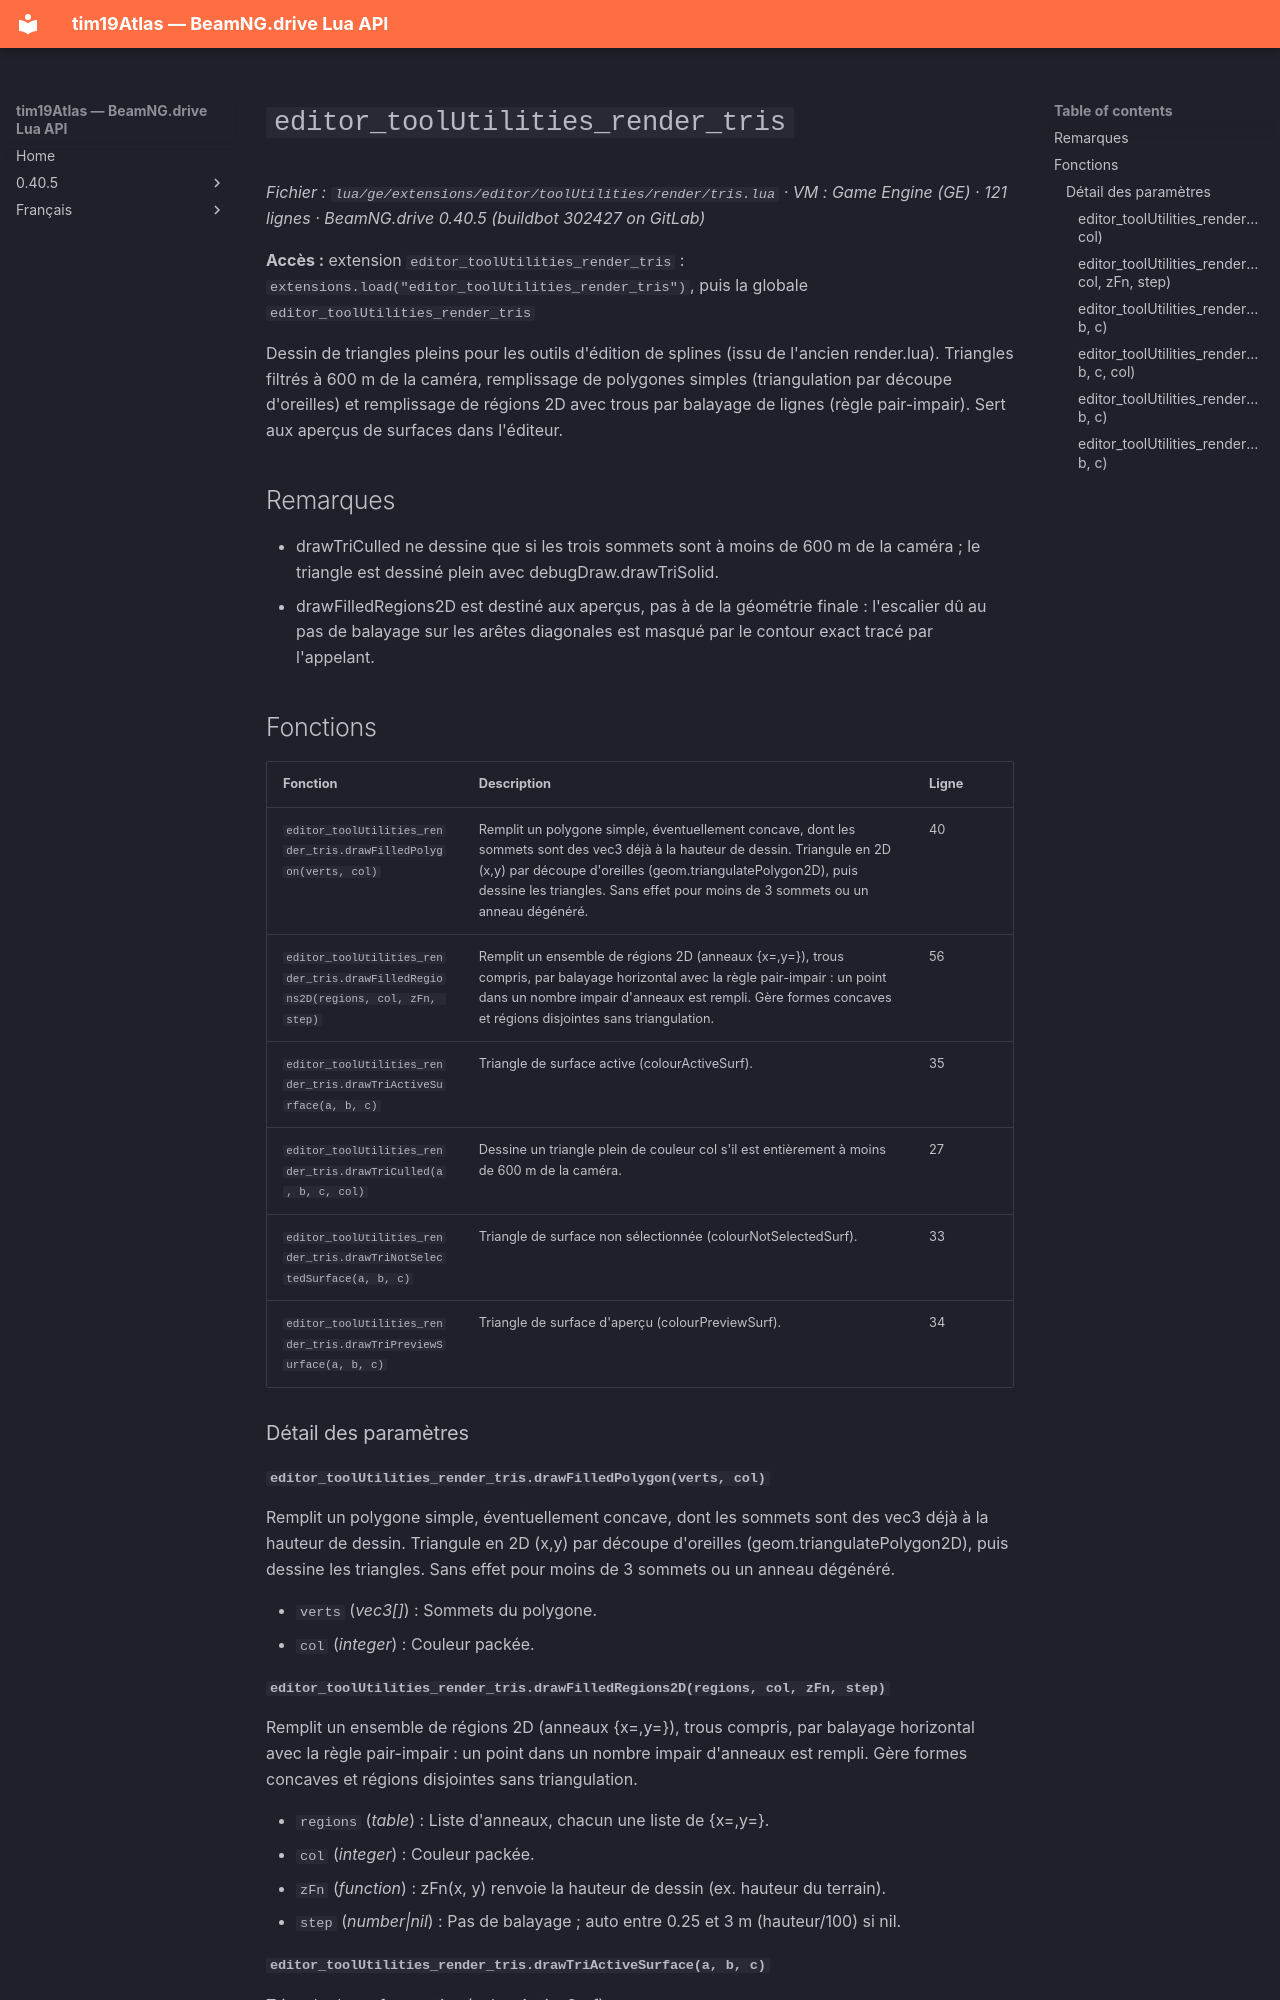

repository: Tim0219800/beamng-lua-atlas · page: fr/0.40.5/ge/extensions/editor/toolUtilities/render/tris.html · generator: mkdocs

# `editor_toolUtilities_render_tris`

*Fichier : `lua/ge/extensions/editor/toolUtilities/render/tris.lua` · VM : Game Engine (GE) · 121 lignes · BeamNG.drive 0.40.5 (buildbot 302427 on GitLab)*

**Accès :** extension `editor_toolUtilities_render_tris` : `extensions.load("editor_toolUtilities_render_tris")`, puis la globale `editor_toolUtilities_render_tris`

Dessin de triangles pleins pour les outils d'édition de splines (issu de l'ancien render.lua). Triangles filtrés à 600 m de la caméra, remplissage de polygones simples (triangulation par découpe d'oreilles) et remplissage de régions 2D avec trous par balayage de lignes (règle pair-impair). Sert aux aperçus de surfaces dans l'éditeur.

## Remarques

- drawTriCulled ne dessine que si les trois sommets sont à moins de 600 m de la caméra ; le triangle est dessiné plein avec debugDraw.drawTriSolid.
- drawFilledRegions2D est destiné aux aperçus, pas à de la géométrie finale : l'escalier dû au pas de balayage sur les arêtes diagonales est masqué par le contour exact tracé par l'appelant.

## Fonctions

| Fonction | Description | Ligne |
|---|---|---|
| `editor_toolUtilities_render_tris.drawFilledPolygon(verts, col)` | Remplit un polygone simple, éventuellement concave, dont les sommets sont des vec3 déjà à la hauteur de dessin. Triangule en 2D (x,y) par découpe d'oreilles (geom.triangulatePolygon2D), puis dessine les triangles. Sans effet pour moins de 3 sommets ou un anneau dégénéré. | 40 |
| `editor_toolUtilities_render_tris.drawFilledRegions2D(regions, col, zFn, step)` | Remplit un ensemble de régions 2D (anneaux {x=,y=}), trous compris, par balayage horizontal avec la règle pair-impair : un point dans un nombre impair d'anneaux est rempli. Gère formes concaves et régions disjointes sans triangulation. | 56 |
| `editor_toolUtilities_render_tris.drawTriActiveSurface(a, b, c)` | Triangle de surface active (colourActiveSurf). | 35 |
| `editor_toolUtilities_render_tris.drawTriCulled(a, b, c, col)` | Dessine un triangle plein de couleur col s'il est entièrement à moins de 600 m de la caméra. | 27 |
| `editor_toolUtilities_render_tris.drawTriNotSelectedSurface(a, b, c)` | Triangle de surface non sélectionnée (colourNotSelectedSurf). | 33 |
| `editor_toolUtilities_render_tris.drawTriPreviewSurface(a, b, c)` | Triangle de surface d'aperçu (colourPreviewSurf). | 34 |

### Détail des paramètres

#### `editor_toolUtilities_render_tris.drawFilledPolygon(verts, col)`

Remplit un polygone simple, éventuellement concave, dont les sommets sont des vec3 déjà à la hauteur de dessin. Triangule en 2D (x,y) par découpe d'oreilles (geom.triangulatePolygon2D), puis dessine les triangles. Sans effet pour moins de 3 sommets ou un anneau dégénéré.

- `verts` (*vec3[]*) : Sommets du polygone.
- `col` (*integer*) : Couleur packée.
